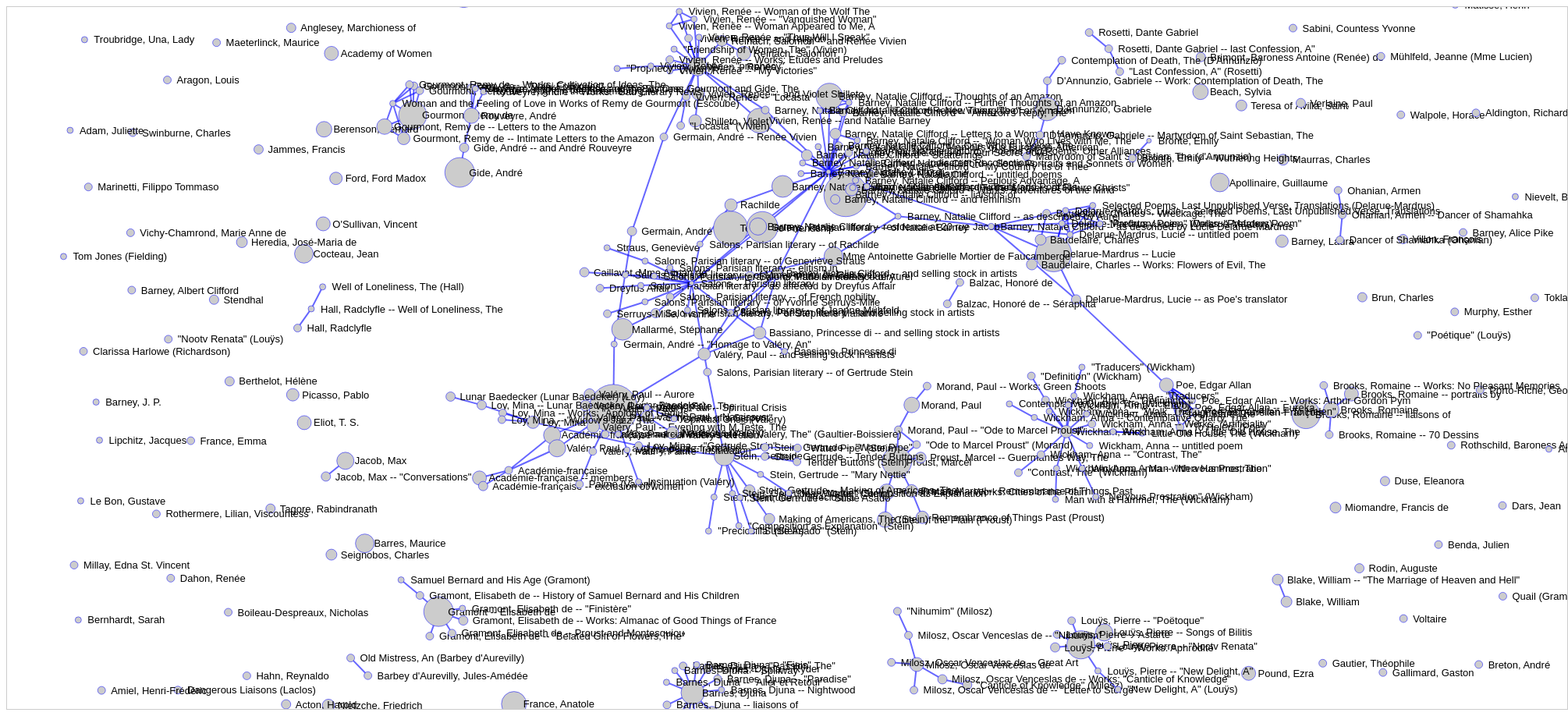
D3 v4 page, settled after 480 driven frames (8 s of simulated time); the page loaded 1 data file(s).


// ── basic.js
//create somewhere to put the force directed graph
var svg = d3.select("svg"),
 width = +svg.attr("width"),
 height = +svg.attr("height");
 svg.style("border", "1px solid #ccc")

   

d3.json("adventures.json", function(error, graph) {
    if (error) throw error;

    var simulation = d3.forceSimulation().nodes(graph.nodes);

    var link_force =  d3.forceLink(graph.links).id(function(d) {return d.id;});
    //add forces
    var charge_force = d3.forceManyBody().strength(-50).distanceMax(400).distanceMin(60); 
    // var charge_force = d3.forceManyBody().distanceMin(160);
    simulation
        .force("charge_force", charge_force)
        .force("center_force", d3.forceCenter(width / 2, height / 2))
        .force("links",link_force);
   var holdAll = svg.append("g").attr("class", "holdAll");


    var link = holdAll.append("g")
        .attr("class", "links")
        .selectAll("line")
        .data(graph.links)
        .enter().append("line")
        .attr("stroke-width", 2)
        .style("stroke", "blue"); 

   var node = holdAll.append("g")
        .attr("class", "nodes")
        .selectAll("circle")
        .data(graph.nodes)
        .enter().append("g")
        .attr("class", "node")
        .call(d3.drag()
            .on("start",dragstarted)
            .on("drag",dragged)
            .on("end",dragended));
        

    node.append("circle")
        .attr("r", calculateRadius)
        .attr("fill", "#ccc")
        .attr("class", "circle");
    node.append("text")
        .attr("dx", 12)
        .attr("dy", ".35em")
        .text(function(d) { return d.name; })
        .attr("font-size", "13"); ;
    
    function calculateRadius(d){ 
        console.log("ocount " + d.ocount);
        return (d.ocount + 3);
    }    

    function dragstarted(d){ 
        console.log("dragstarted");
        simulation.restart();
        simulation.alpha(0.7);
        d.fx = d.x;
        d.fy = d.y;
    }

     function dragged(d)
     {
        d.fx = d3.event.x;
        d.fy = d3.event.y;
     }

     function dragended(d)
     {
        d.fx = null;
        d.fy = null;
        simulation.alphaTarget(0.1);
     }

    function tickActions() {
    //update circle positions to reflect node updates on each tick of the simulation 
   /* node
        .attr("cx", function(d) { return d.x; })
        .attr("cy", function(d) { return d.y; });*/

    node.attr("transform", function(d) {  return "translate(" + d.x + "," + d.y + ")"; });
    //update link positions 
    //simply tells one end of the line to follow one node around
    //and the other end of the line to follow the other node around
        link
            .attr("x1", function(d) { return d.source.x; })
            .attr("y1", function(d) { return d.source.y; })
            .attr("x2", function(d) { return d.target.x; })
            .attr("y2", function(d) { return d.target.y; });
    }
  

    //add zoom capabilities 
    var zoom_handler = d3.zoom().on("zoom", zoom_actions);

    zoom_handler(svg);  
  //Zoom functions 
    function zoom_actions(){
        console.log("zoom actions");
        holdAll.attr("transform", d3.event.transform)
    }

    simulation.on("tick", tickActions );
});

### data: adventures.json
{
 "sql": [
  {
   "description": "Certain Book: Topics and Occurrence Coun…",
   "query": "select t.display_name_do_not_use name, t…"
  }
 ],
 "nodes": [
  {
   "name": "Valery, Paul",
   "id": 4985,
   "ocount": 28
  },
  {
   "name": "Barney, Natalie Clifford -- liaisons of",
   "id": 27781,
   "ocount": 25
  },
  {
   "name": "Delarue-Mardrus -- Lucie",
   "id": 27731,
   "ocount": 20
  },
  {
   "name": "Temple to Friendship",
   "id": 27785,
   "ocount": 19
  },
  {
   "name": "Salons, Parisian literary -- of Natalie …",
   "id": 28154,
   "ocount": 17
  },
  {
   "name": "Proust, Marcel",
   "id": 28105,
   "ocount": 16
  },
  {
   "name": "Gide, André",
   "id": 27930,
   "ocount": 16
  },
  {
   "name": "Gramont -- Elisabeth de",
   "id": 27849,
   "ocount": 16
  },
  "... 477 more items"
 ],
 "links": [
  {
   "source": 7523,
   "target": 12484
  },
  {
   "source": 12263,
   "target": 16460
  },
  {
   "source": 16269,
   "target": 28124
  },
  {
   "source": 27719,
   "target": 27720
  },
  {
   "source": 27719,
   "target": 27721
  },
  {
   "source": 27719,
   "target": 27722
  },
  {
   "source": 27750,
   "target": 27777
  },
  {
   "source": 12046,
   "target": 27757
  },
  "... 318 more items"
 ]
}